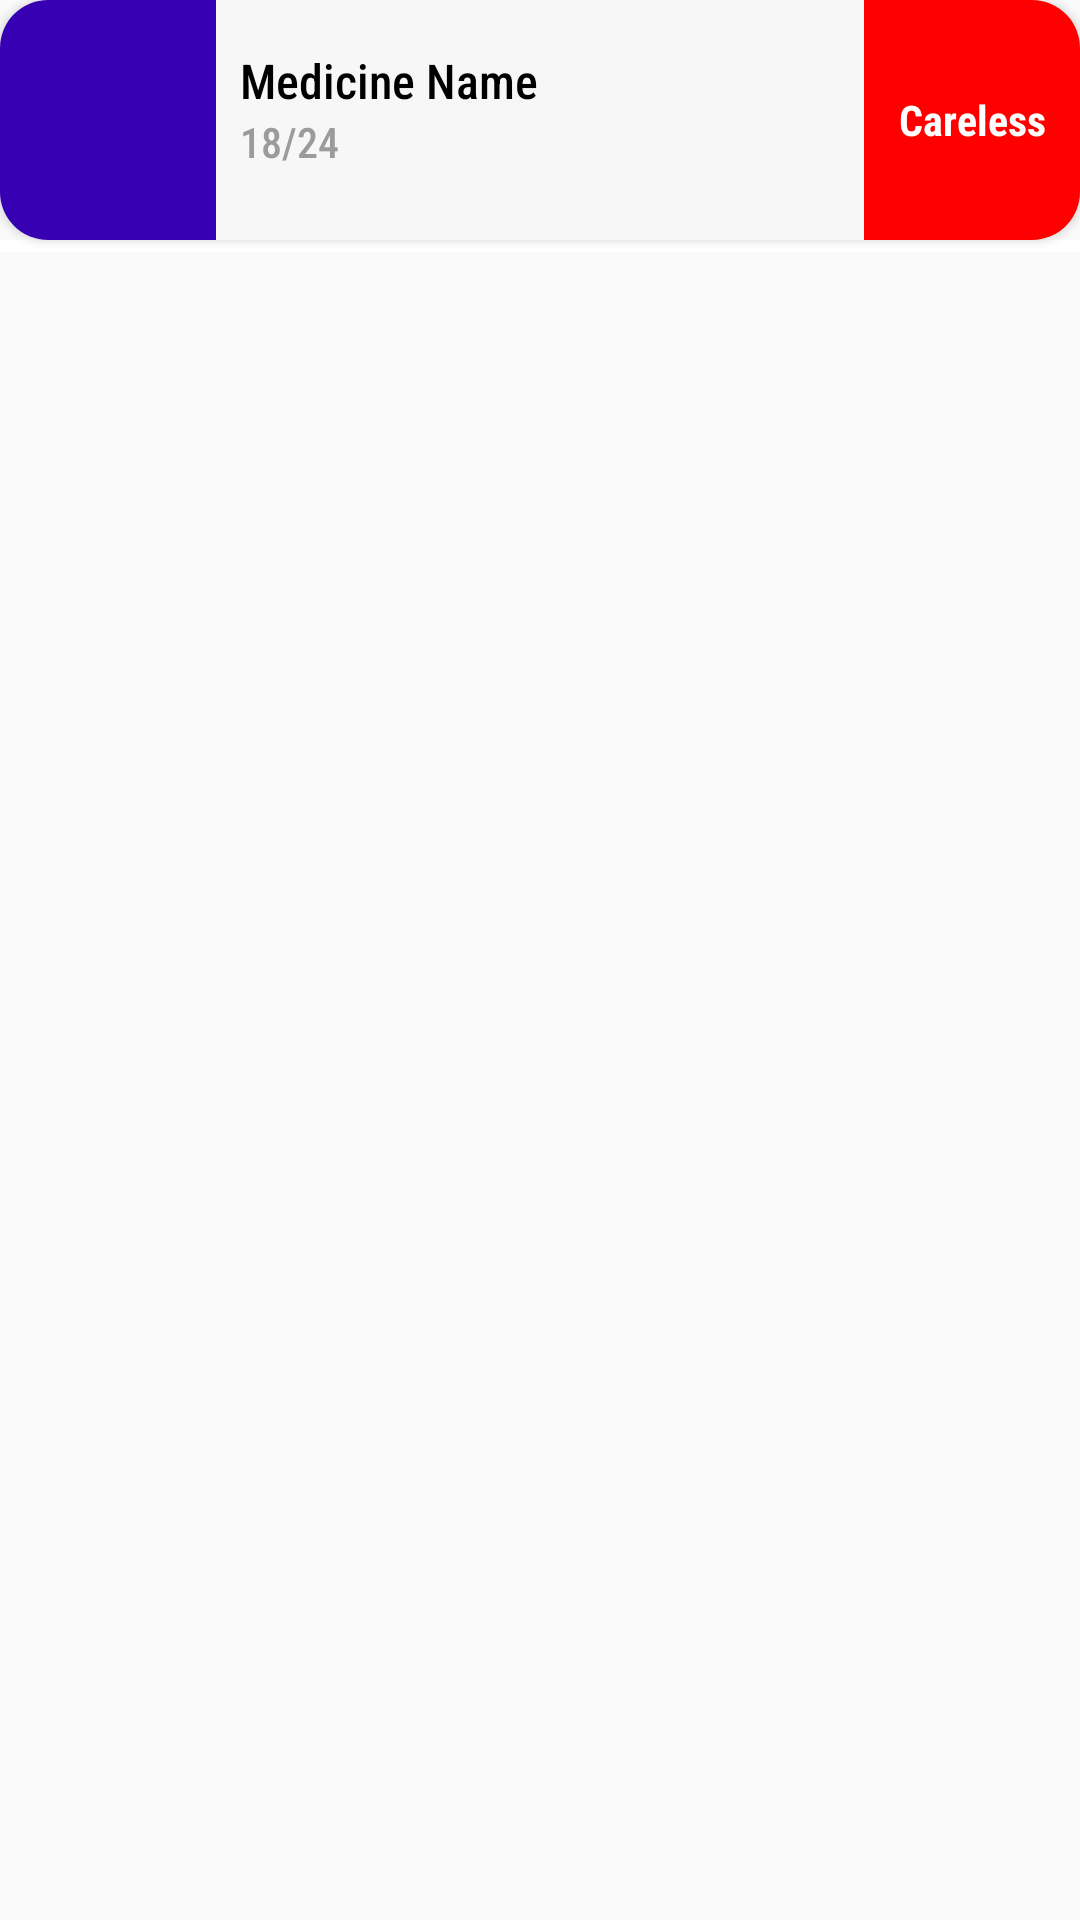

The Android layout XML behind this screen, and the referenced resources:
<!-- AndroidManifest.xml: application theme AppWithTransparentStatusBar -->
<!-- res/layout/medicine_reminder_report_item.xml -->
<?xml version="1.0" encoding="utf-8"?>
<LinearLayout
    xmlns:android="http://schemas.android.com/apk/res/android"
    xmlns:app="http://schemas.android.com/apk/res-auto"
    android:layout_width="match_parent"
    android:layout_height="wrap_content"
    android:layout_marginBottom="8dp"
    android:orientation="vertical">
    <androidx.cardview.widget.CardView
        android:layout_width="match_parent"
        android:layout_height="wrap_content"
        app:cardBackgroundColor="@color/transparent_gray"
        app:cardElevation="2dp"
        app:cardCornerRadius="16dp">

        <LinearLayout
            android:layout_width="match_parent"
            android:layout_height="match_parent"
            android:weightSum="5"
            android:orientation="horizontal">

            <ImageView
                android:id="@+id/medicineImageVIew"
                android:layout_width="0dp"
                android:layout_weight="1"
                android:layout_height="80dp"
                android:padding="8dp"
                android:background="@color/colorPrimaryDark"
                android:src="@drawable/pill2_icon"/>

            <androidx.constraintlayout.widget.ConstraintLayout
                android:layout_width="0dp"
                android:layout_weight="3"
                android:layout_height="match_parent">

                <TextView
                    android:id="@+id/medicineNameTextView"
                    android:layout_width="wrap_content"
                    android:layout_height="wrap_content"
                    app:layout_constraintTop_toTopOf="parent"
                    app:layout_constraintStart_toStartOf="parent"
                    android:layout_marginStart="8dp"
                    android:layout_marginTop="16dp"
                    android:textSize="16sp"
                    android:text="Medicine Name"
                    android:textColor="@color/black"
                    android:fontFamily="sans-serif-condensed-medium"/>

                <TextView
                    android:id="@+id/percentTextView"
                    android:layout_width="wrap_content"
                    android:layout_height="wrap_content"
                    app:layout_constraintTop_toBottomOf="@id/medicineNameTextView"
                    app:layout_constraintStart_toStartOf="@id/medicineNameTextView"
                    android:text="18/24"
                    android:textSize="14sp"
                    android:textColor="@color/text_gray"
                    android:fontFamily="sans-serif-condensed-medium"/>

            </androidx.constraintlayout.widget.ConstraintLayout>

            <TextView
                android:id="@+id/medicineStatusTextView"
                android:layout_width="0dp"
                android:layout_height="match_parent"
                android:layout_weight="1"
                android:background="@color/red"
                android:fontFamily="sans-serif-condensed"
                android:gravity="center"
                android:text="Careless"
                android:textColor="@color/white"
                android:textSize="14sp"
                android:textStyle="bold" />



        </LinearLayout>

    </androidx.cardview.widget.CardView>

    <View
        android:layout_width="match_parent"
        android:layout_height="4dp"
        android:background="@color/white" />
</LinearLayout>
<!-- resources referenced by this layout -->
<resources>
  <color name="black">#000000</color>
  <color name="colorPrimaryDark">#3700B3</color>
  <color name="red">#ff0000</color>
  <color name="text_gray">#9B9B9B</color>
  <color name="transparent_gray">#F7F7F7</color>
  <color name="white">#FFFFFF</color>
  <style name="AppWithTransparentStatusBar" parent="AppTheme">
          <item name="android:windowTranslucentStatus">true</item>
          
      </style>
  <style name="AppTheme" parent="Theme.MaterialComponents.Light.NoActionBar.Bridge">
          
          <item name="colorPrimary">@color/colorPrimary</item>
          <item name="colorPrimaryDark">@color/colorPrimaryDark</item>
          <item name="colorAccent">@color/colorAccent</item>
          <item name="textInputStyle">@style/Widget.App.TextInputLayout</item>
      </style>
  <color name="colorPrimary">#15aff5</color>
  <color name="colorAccent">#9c74f8</color>
  <style name="Widget.App.TextInputLayout" parent="Widget.MaterialComponents.TextInputLayout.OutlinedBox">
          <item name="materialThemeOverlay">@style/ThemeOverlay.App.TextInputLayout</item>
          <item name="shapeAppearance">@style/ShapeAppearance.App.SmallComponent</item> //Changes the Shape Apperance
             //When you added this line it will applies only one color in normal and activate state i.e colorOnSurface color
      </style>
  <style name="ThemeOverlay.App.TextInputLayout" parent="">
          <item name="colorPrimary">@color/colorPrimary</item>  //Activated color
          <item name="colorOnSurface">@color/text_gray</item>    //Normal color
          <item name="colorError">#50FC0000</item>        //Error color
          <item name="colorAccent">@color/colorPrimary</item>
  
          //Text Appearance styles
          <item name="textAppearanceSubtitle1">@style/TextAppearance.App.Subtitle1</item>
          <item name="textAppearanceCaption">@style/TextAppearance.App.Caption</item>
  
          
          <item name="editTextStyle">@style/Widget.MaterialComponents.TextInputEditText.OutlinedBox</item>
      </style>
  <style name="ShapeAppearance.App.SmallComponent" parent="ShapeAppearance.MaterialComponents.SmallComponent">
          <item name="cornerFamily">cut</item>
          <item name="cornerSize">4dp</item>
      </style>
  <style name="TextAppearance.App.Subtitle1" parent="TextAppearance.MaterialComponents.Subtitle1">
          <item name="android:textStyle">normal</item>
          <item name="android:fontFamily">sans-serif</item>
      </style>
  <style name="TextAppearance.App.Caption" parent="TextAppearance.MaterialComponents.Caption">
          <item name="fontFamily">sans-serif</item>
          <item name="android:fontFamily">sans-serif</item>
          <item name="color">@color/colorPrimary</item>
      </style>
</resources>
